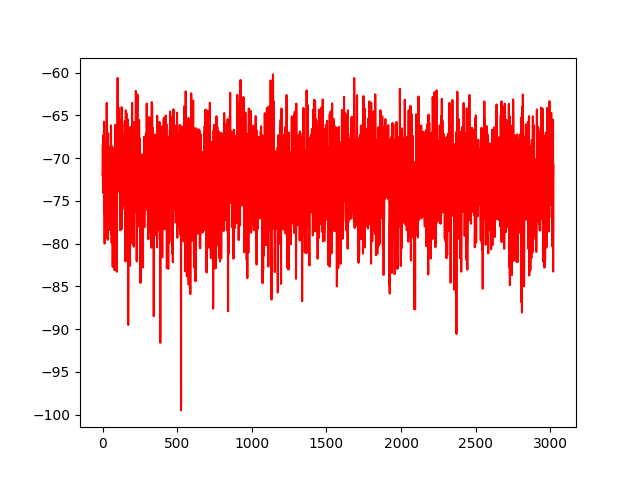

Source data for this figure (header and first rows):
No, 0
0, -71.97
1, -71.7
2, -68.41
3, -73.09
4, -74.06
5, -67.31
6, -69.74
7, -69.58
8, -72.36
9, -73.95
10, -65.73
11, -69.66
12, -76.52
13, -68.28
14, -79.99
15, -68.88
16, -76.51
17, -72.01
18, -68.17
19, -71.23
20, -75.98
21, -71.07
22, -77.78
23, -74.09
24, -68.13
25, -79.31
26, -77.75
27, -74.58
28, -63.53
29, -78.84
30, -73.36
31, -69.64
32, -72.85
33, -78.15
34, -76.7
35, -72.34
36, -79.54
37, -67.07
38, -74.45
39, -72.39
40, -70.37
41, -72.71
42, -78.31
43, -72.26
44, -77.37
45, -78.39
46, -75.27
47, -69.47
48, -69.13
49, -68.73
50, -73.63
51, -76.48
52, -69.46
53, -76.38
54, -75.63
55, -70
56, -66.2
57, -66.16
58, -78.88
59, -68.53
... 2,962 more rows
